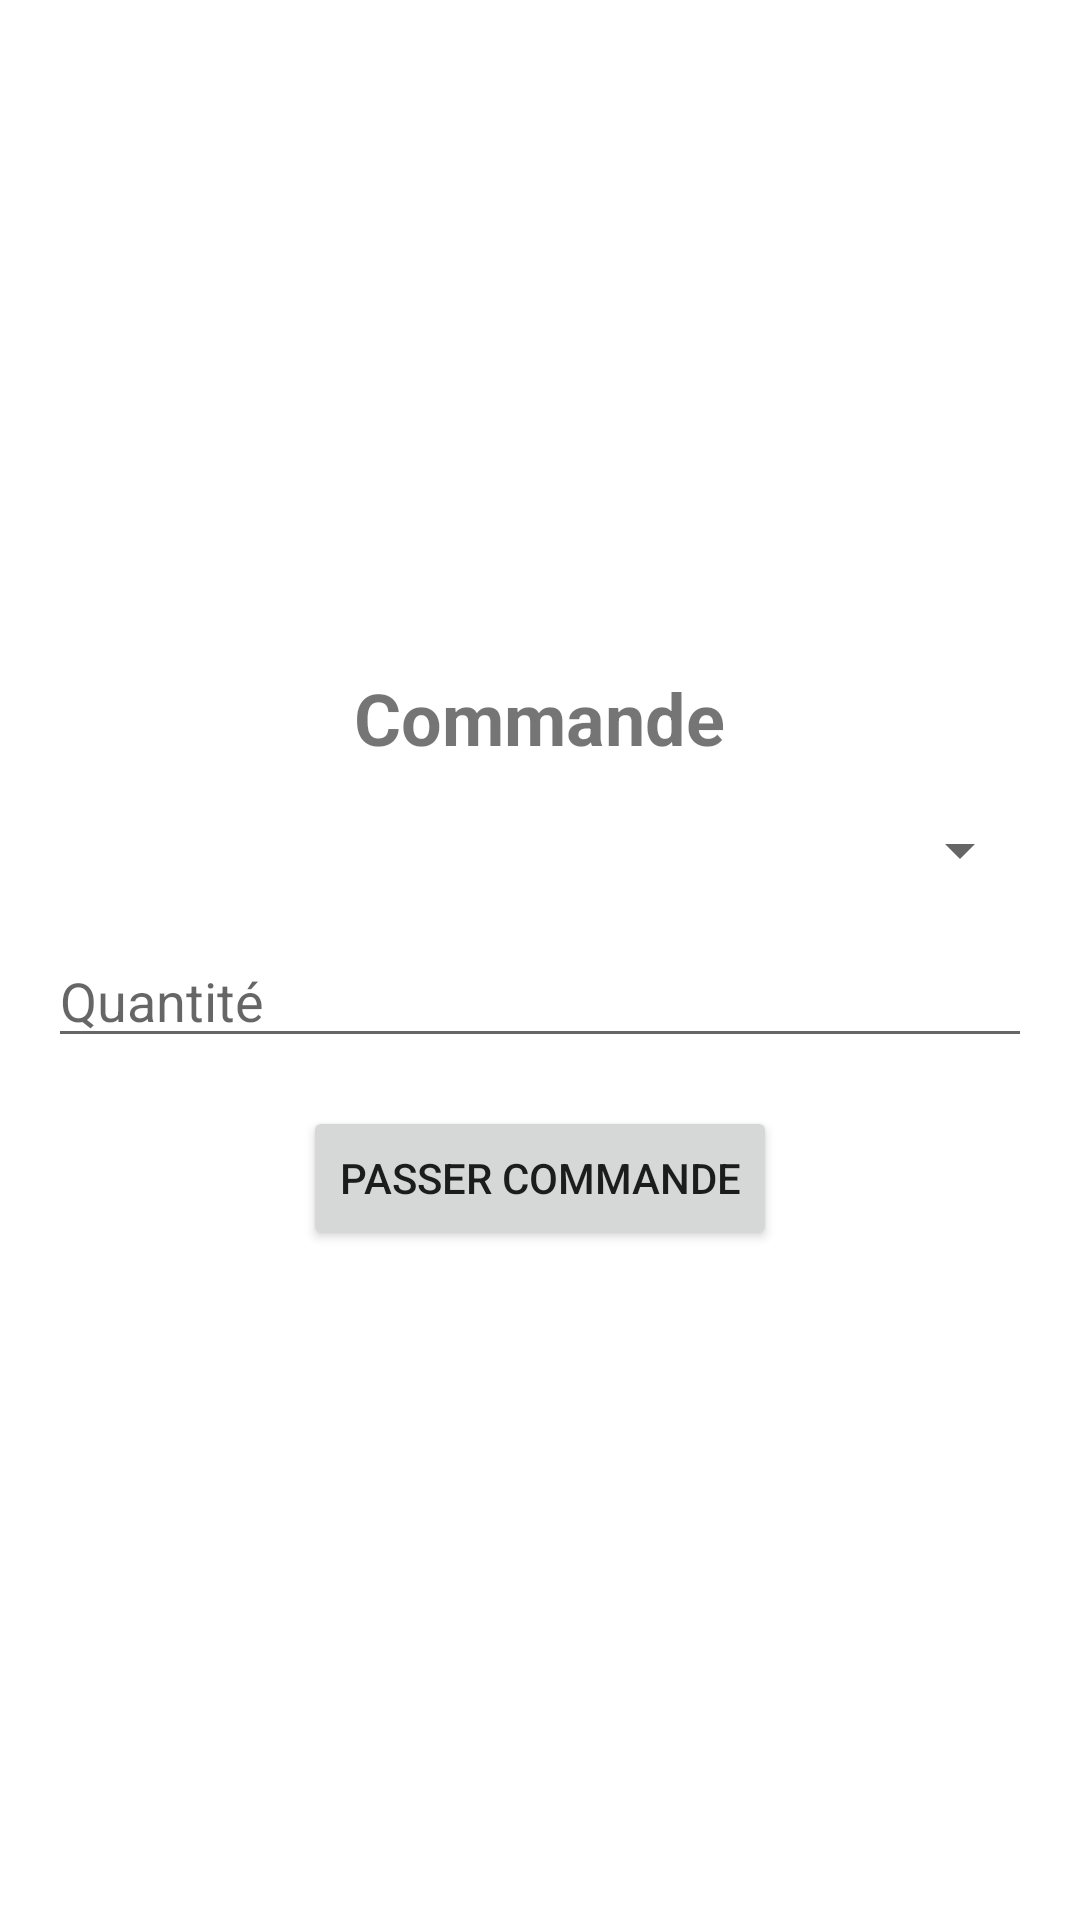

Android layout source for this screen:
<!-- AndroidManifest.xml: application theme Theme.GestionCommerciale -->
<!-- res/layout/activity_order.xml -->
<?xml version="1.0" encoding="utf-8"?>
<LinearLayout xmlns:android="http://schemas.android.com/apk/res/android"
    android:layout_width="match_parent"
    android:layout_height="match_parent"
    android:orientation="vertical"
    android:gravity="center"
    android:padding="16dp">

    <TextView
        android:id="@+id/title"
        android:layout_width="wrap_content"
        android:layout_height="wrap_content"
        android:text="Commande"
        android:textSize="24sp"
        android:textStyle="bold"
        android:layout_marginBottom="16dp"
        />

    <Spinner
        android:id="@+id/product_spinner"
        android:layout_width="match_parent"
        android:layout_height="wrap_content"
        android:layout_marginBottom="16dp"
        />

    <EditText
        android:id="@+id/quantity"
        android:layout_width="match_parent"
        android:layout_height="wrap_content"
        android:hint="Quantité"
        android:inputType="number"
        android:layout_marginBottom="16dp"
        />

    <Button
        android:id="@+id/place_order"
        android:layout_width="wrap_content"
        android:layout_height="wrap_content"
        android:text="Passer commande"
        />

</LinearLayout>
<!-- resources referenced by this layout -->
<resources>
  <style name="Theme.GestionCommerciale" parent="Theme.MaterialComponents.DayNight.DarkActionBar">
          
          <item name="colorPrimary">@color/purple_500</item>
          <item name="colorPrimaryVariant">@color/purple_700</item>
          <item name="colorOnPrimary">@color/white</item>
          
          <item name="colorSecondary">@color/teal_200</item>
          <item name="colorSecondaryVariant">@color/teal_700</item>
          <item name="colorOnSecondary">@color/black</item>
          
          <item name="android:statusBarColor" tools:targetApi="l">?attr/colorPrimaryVariant</item>
          
      </style>
  <!-- not gathered from this repository: default colours our renderer supplied (Android Studio template values) -->
  <color name="purple_500">#FF6200EE</color>
  <color name="purple_700">#FF3700B3</color>
  <color name="teal_200">#FF03DAC5</color>
  <color name="teal_700">#FF018786</color>
  <color name="black">#FF000000</color>
  <color name="white">#FFFFFFFF</color>
</resources>
